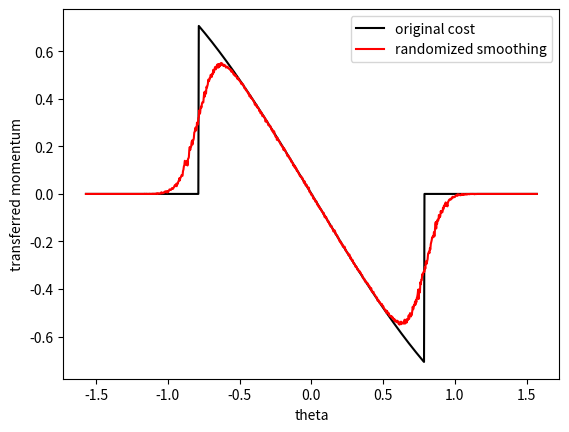

Generate this figure with matplotlib:
import numpy as np 
import matplotlib.pyplot as plt
from matplotlib import cm

def momentum_transfer(theta):
    if np.abs(theta) > np.pi/4:
        return 0
    else:
        return np.sin(theta)

sample_size = 1000
theta = np.linspace(-np.pi/2, np.pi/2, 1000)
momentums = np.zeros(1000)
momentums_smooth = np.zeros(1000)
for i in range(len(theta)):
    momentums[i] = momentum_transfer(theta[i])
    momentums_smooth[i] = 0.0
    samples = np.random.normal(0, 0.1, sample_size)
    for k in range(sample_size):
        momentums_smooth[i] += momentum_transfer(theta[i] + samples[k])
    momentums_smooth[i] /= sample_size

plt.figure()
plt.plot(theta, -momentums, 'k-', label='original cost')
plt.plot(theta, -momentums_smooth, 'r-', label='randomized smoothing')
plt.xlabel('theta')
plt.ylabel('transferred momentum')
plt.legend()
plt.show()